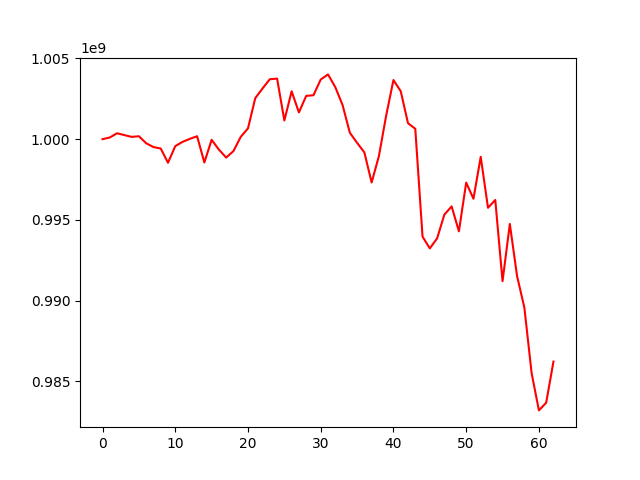

The file beside this chart, header and first rows:
, 0
0, 1000000000
1, 1000104436
2, 1000365033
3, 1000250998
4, 1000141108
5, 1000179553
6, 999746696
7, 999510100
8, 999419505
9, 998537898
10, 999569093
11, 999831192
12, 1000018518
13, 1000181462
14, 998556357
15, 999959732
16, 999351864
17, 998859557
18, 999261653
19, 1000140875
20, 1000670863
21, 1002539979
22, 1003140932
23, 1003709441
24, 1003751616
25, 1001154370
26, 1002964128
27, 1001655521
28, 1002677847
29, 1002720881
30, 1003693274
31, 1004009655
32, 1003223152
33, 1002117902
34, 1000399505
35, 999772404
36, 999179670
37, 997317818
38, 998951238
39, 1001464063
40, 1003661432
41, 1002969654
42, 1000987794
43, 1000642320
44, 993963766
45, 993235102
46, 993854840
47, 995327702
48, 995834386
49, 994292770
50, 997309258
51, 996311297
52, 998902832
53, 995751554
54, 996232939
55, 991204110
56, 994747934
57, 991514037
58, 989572500
59, 985506239
... 3 more rows
